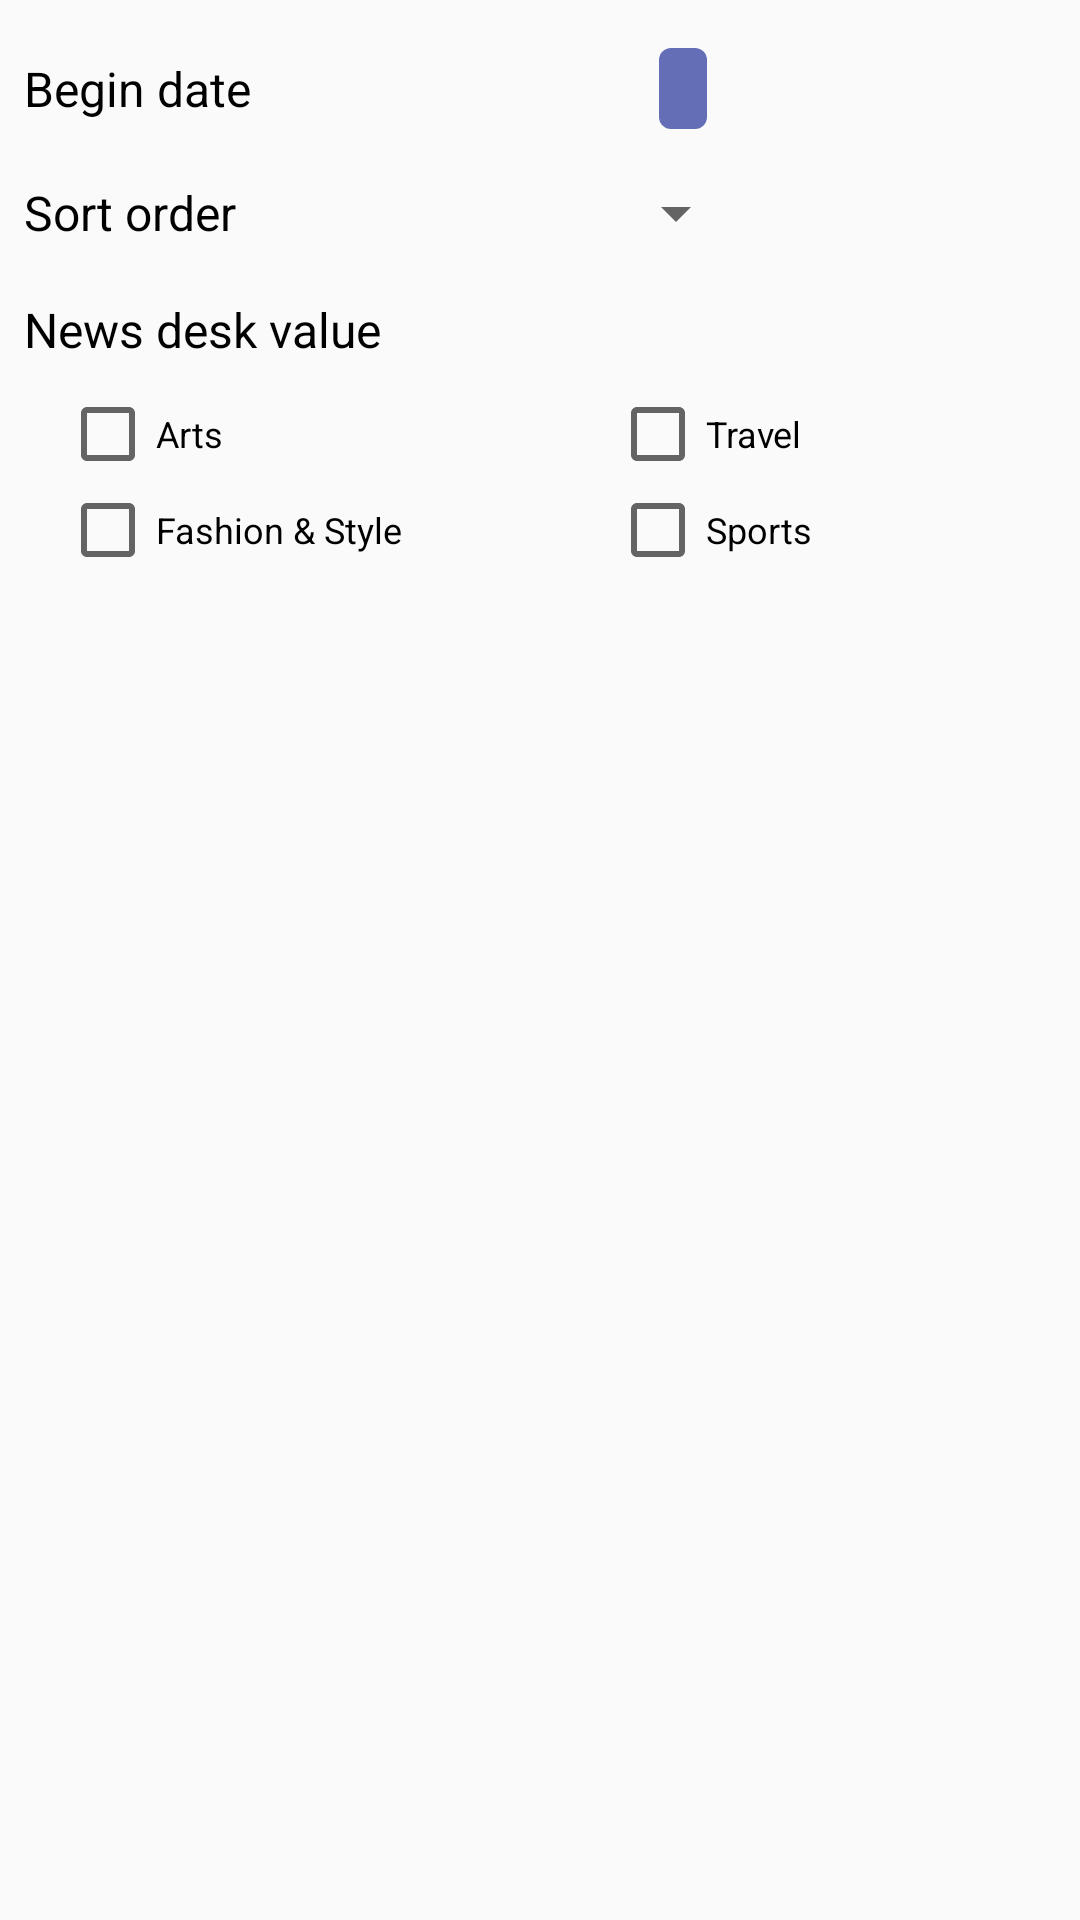

Reconstruct the res/layout file that produces this screen, plus the resources it refers to.
<!-- AndroidManifest.xml: application theme AppTheme -->
<!-- res/layout/dialog_fragment_sort_filter.xml -->
<?xml version="1.0" encoding="utf-8"?>
<LinearLayout xmlns:android="http://schemas.android.com/apk/res/android"
    xmlns:tools="http://schemas.android.com/tools"
    android:layout_width="wrap_content"
    android:layout_height="wrap_content"
    android:layout_gravity="center"
    android:orientation="vertical"
    android:padding="8dp">

    <LinearLayout
        android:layout_width="match_parent"
        android:layout_height="wrap_content"
        android:layout_marginBottom="@dimen/margin_between_row"
        android:layout_marginTop="@dimen/margin_between_row"
        android:gravity="center_vertical"
        android:orientation="horizontal">

        <TextView
            android:layout_width="wrap_content"
            android:layout_height="wrap_content"
            android:layout_marginRight="@dimen/margin_between_column"
            android:text="@string/filter_begin_date_label"
            android:textColor="@android:color/black"
            android:textSize="@dimen/font_size_label" />

        <LinearLayout
            android:layout_width="0dp"
            android:layout_height="wrap_content"
            android:layout_weight="1"
            android:gravity="center_horizontal">

            <TextView
                android:id="@+id/tvDateStart"
                android:layout_width="wrap_content"
                android:layout_height="wrap_content"
                android:layout_gravity="center_horizontal"
                android:layout_marginLeft="@dimen/margin_between_column"
                android:background="@drawable/click_background"
                android:clickable="true"
                android:focusable="true"
                android:gravity="center"
                android:lines="1"
                android:paddingBottom="4dp"
                android:paddingLeft="8dp"
                android:paddingRight="8dp"
                android:paddingTop="4dp"
                android:textColor="@android:color/white"
                tools:text="22/10/2016" />
        </LinearLayout>
    </LinearLayout>

    <LinearLayout
        android:layout_width="match_parent"
        android:layout_height="wrap_content"
        android:layout_marginBottom="@dimen/margin_between_row"
        android:layout_marginTop="@dimen/margin_between_row"
        android:gravity="center_vertical"
        android:orientation="horizontal">

        <TextView
            android:layout_width="wrap_content"
            android:layout_height="wrap_content"
            android:layout_marginRight="@dimen/margin_between_column"
            android:text="@string/filter_sort_order_label"
            android:textColor="@android:color/black"
            android:textSize="@dimen/font_size_label" />

        <LinearLayout
            android:layout_width="0dp"
            android:layout_height="wrap_content"
            android:layout_weight="1"
            android:gravity="center_horizontal">

            <Spinner
                android:id="@+id/spOrder"
                android:layout_width="wrap_content"
                android:layout_height="wrap_content"
                android:layout_marginLeft="@dimen/margin_between_column"
                android:entries="@array/sort_order"
                android:lines="1" />
        </LinearLayout>

    </LinearLayout>

    <LinearLayout
        android:layout_width="match_parent"
        android:layout_height="wrap_content"
        android:layout_marginBottom="@dimen/margin_between_row"
        android:layout_marginTop="@dimen/margin_between_row"
        android:gravity="center_vertical"
        android:orientation="horizontal">

        <TextView
            android:layout_width="0dp"
            android:layout_height="wrap_content"
            android:layout_marginRight="@dimen/margin_between_column"
            android:layout_weight="1"
            android:text="@string/filter_desk_value_label"
            android:textColor="@android:color/black"
            android:textSize="@dimen/font_size_label" />
    </LinearLayout>

    <TableLayout
        android:layout_width="match_parent"
        android:layout_height="wrap_content"
        android:collapseColumns="2"
        android:paddingLeft="12dp"
        android:paddingRight="12dp">

        <TableRow>

            <CheckBox
                android:id="@+id/cbArts"
                android:layout_weight="1"
                android:text="@string/filter_art_value"
                android:textSize="@dimen/font_size_checkbox" />

            <CheckBox
                android:id="@+id/cbTravel"
                android:layout_weight="1"
                android:text="@string/filter_travel"
                android:textSize="@dimen/font_size_checkbox" />
        </TableRow>

        <TableRow>

            <CheckBox
                android:id="@+id/cbFashion"
                android:layout_weight="1"
                android:text="@string/filter_fashion_style"
                android:textSize="@dimen/font_size_checkbox" />

            <CheckBox
                android:id="@+id/cbSport"
                android:layout_weight="1"
                android:text="@string/filter_sport_value"
                android:textSize="@dimen/font_size_checkbox" />
        </TableRow>

    </TableLayout>
</LinearLayout>
<!-- resources referenced by this layout -->
<resources>
  <dimen name="font_size_checkbox">12sp</dimen>
  <dimen name="font_size_label">16sp</dimen>
  <dimen name="margin_between_column">10dp</dimen>
  <dimen name="margin_between_row">8dp</dimen>
  <!-- drawable click_background (drawable) -->
  <?xml version="1.0" encoding="utf-8"?>
  <selector xmlns:android="http://schemas.android.com/apk/res/android">
      <item android:state_pressed="true">
          <shape android:shape="rectangle">
              <corners android:radius="4dp" />
              <solid android:color="@color/colorPrimaryDark" />
          </shape>
      </item>
      <item
          >
          <shape android:shape="rectangle">
              <corners android:radius="4dp" />
              <solid android:color="@color/colorPrimaryRelease" />
          </shape>
      </item>
  </selector>
  <string name="filter_art_value">Arts</string>
  <string name="filter_begin_date_label">Begin date</string>
  <string name="filter_desk_value_label">News desk value</string>
  <string name="filter_fashion_style">Fashion &amp; Style</string>
  <string name="filter_sort_order_label">Sort order</string>
  <string name="filter_sport_value">Sports</string>
  <string name="filter_travel">Travel</string>
  <style name="AppTheme" parent="Theme.AppCompat.Light.DarkActionBar">
          
          <item name="colorPrimary">@color/colorPrimary</item>
          <item name="colorPrimaryDark">@color/colorPrimaryDark</item>
          <item name="colorAccent">@color/colorAccent</item>
      </style>
  <color name="colorPrimaryDark">#303F9F</color>
  <color name="colorPrimaryRelease">#bf303f9f</color>
  <color name="colorPrimary">#3F51B5</color>
  <color name="colorAccent">#303F9F</color>
</resources>
